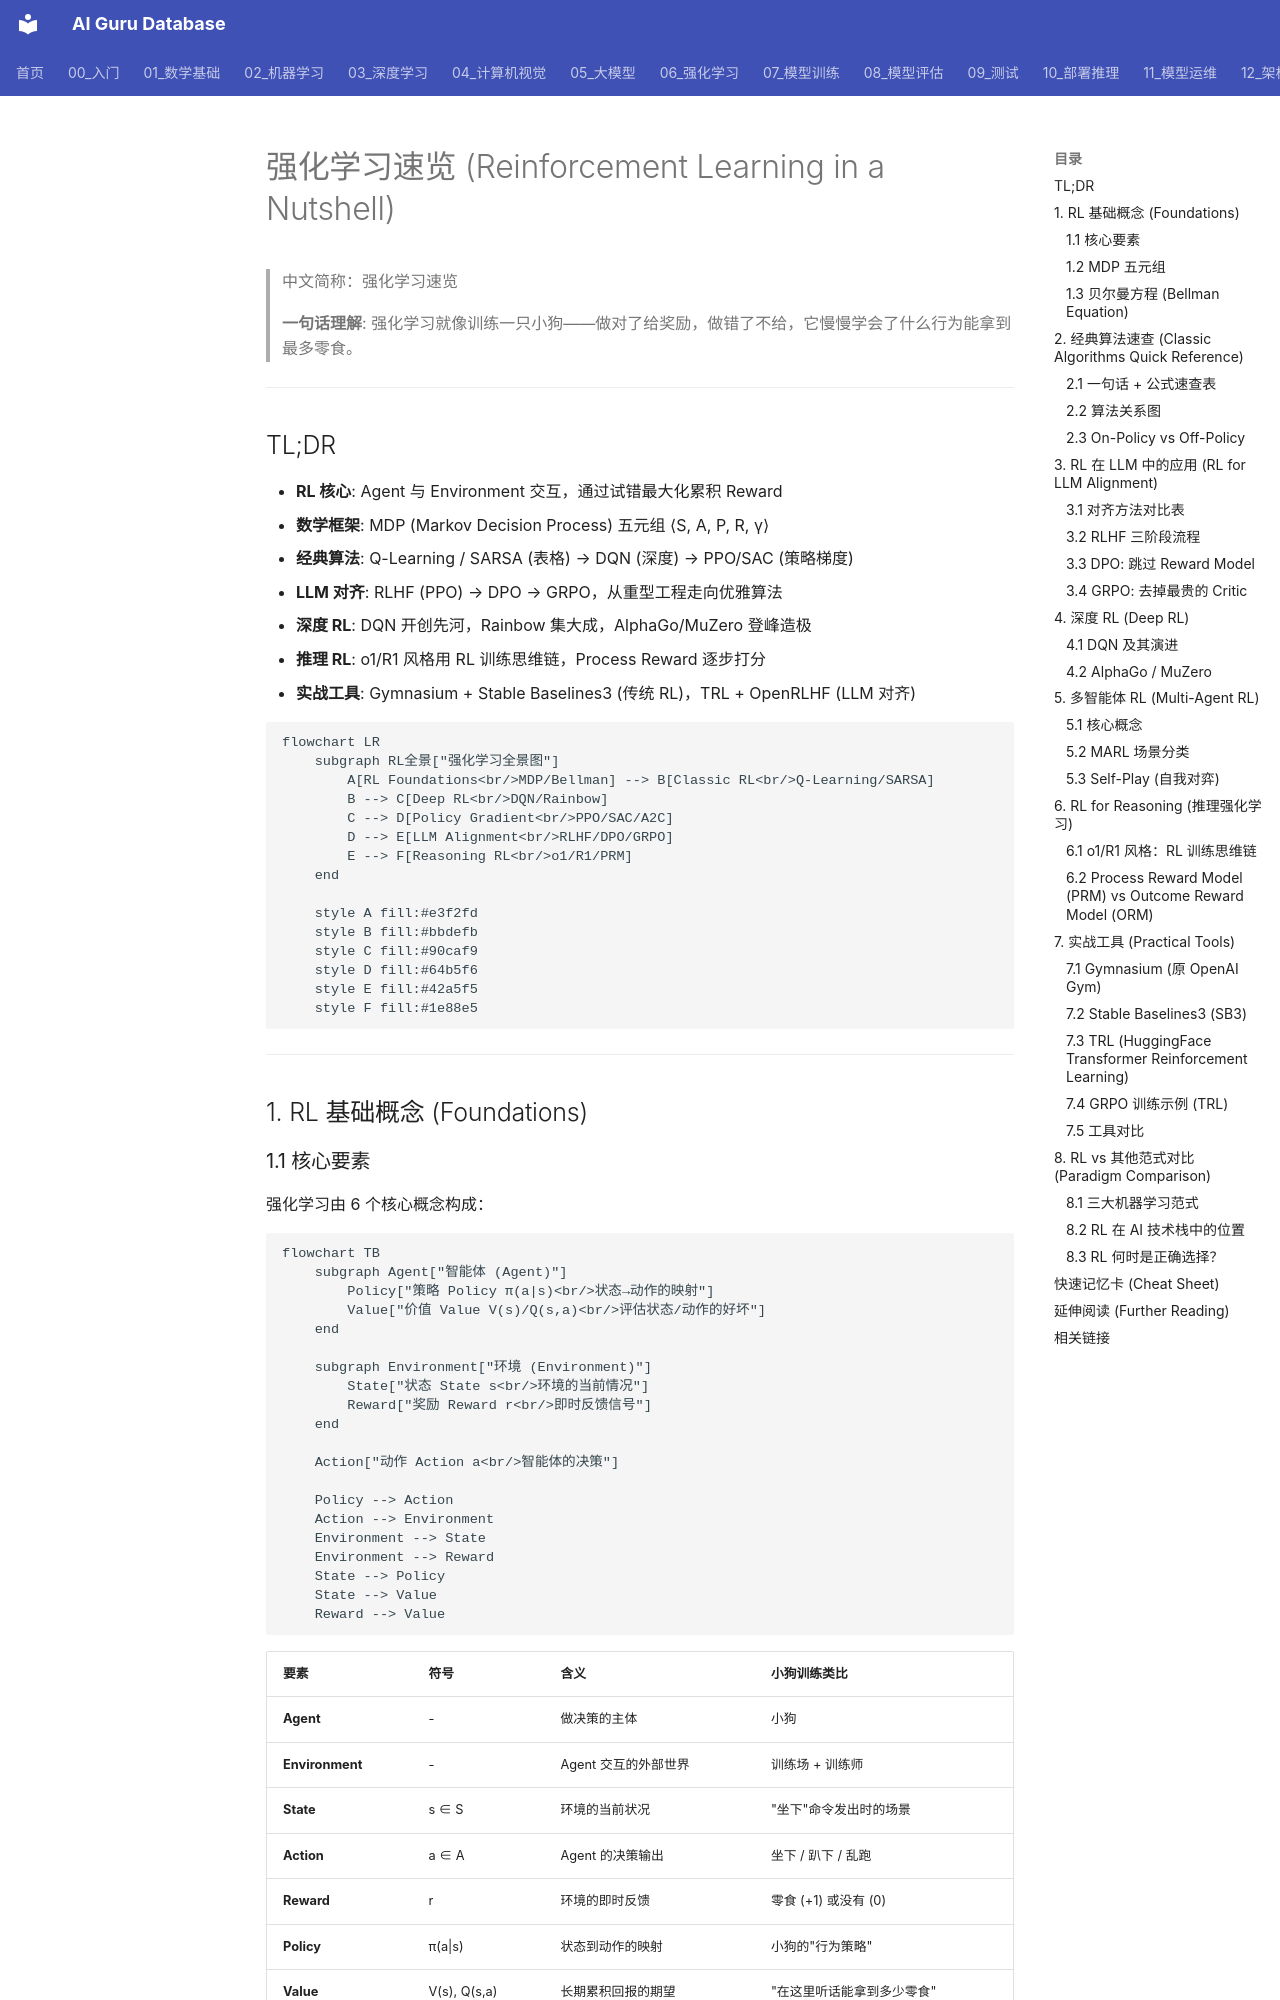

repository: ai-guru-global/ai-guru-database · page: 06_强化学习/01_强化学习基础/05_RL_简明指南/index.html · generator: mkdocs

---
title: "强化学习速览 (Reinforcement Learning in a Nutshell)"
category: 06-reinforcement-learning
tags: [rl, reinforcement-learning, q-learning, ppo, rlhf, dpo, grpo, dqn]
summary: "从 MDP 数学基础到 DQN/PPO 深度算法，再到 RLHF/DPO/GRPO 大模型对齐——一文速览强化学习全栈知识图谱。"
created: 2026-06-05
updated: 2026-06-05
tier: supporting
aliases:
  - "Rl In Nutshell"
  - "RL in nutshell"
sources: []

name_zh: "强化学习速览"
---
# 强化学习速览 (Reinforcement Learning in a Nutshell)

> 中文简称：强化学习速览

> **一句话理解**: 强化学习就像训练一只小狗——做对了给奖励，做错了不给，它慢慢学会了什么行为能拿到最多零食。

---

## TL;DR

- **RL 核心**: Agent 与 Environment 交互，通过试错最大化累积 Reward
- **数学框架**: MDP (Markov Decision Process) 五元组 ⟨S, A, P, R, γ⟩
- **经典算法**: Q-Learning / SARSA (表格) → DQN (深度) → PPO/SAC (策略梯度)
- **LLM 对齐**: RLHF (PPO) → DPO → GRPO，从重型工程走向优雅算法
- **深度 RL**: DQN 开创先河，Rainbow 集大成，AlphaGo/MuZero 登峰造极
- **推理 RL**: o1/R1 风格用 RL 训练思维链，Process Reward 逐步打分
- **实战工具**: Gymnasium + Stable Baselines3 (传统 RL)，TRL + OpenRLHF (LLM 对齐)

```mermaid
flowchart LR
    subgraph RL全景["强化学习全景图"]
        A[RL Foundations<br/>MDP/Bellman] --> B[Classic RL<br/>Q-Learning/SARSA]
        B --> C[Deep RL<br/>DQN/Rainbow]
        C --> D[Policy Gradient<br/>PPO/SAC/A2C]
        D --> E[LLM Alignment<br/>RLHF/DPO/GRPO]
        E --> F[Reasoning RL<br/>o1/R1/PRM]
    end

    style A fill:#e3f2fd
    style B fill:#bbdefb
    style C fill:#90caf9
    style D fill:#64b5f6
    style E fill:#42a5f5
    style F fill:#1e88e5
```

---

## 1. RL 基础概念 (Foundations)
